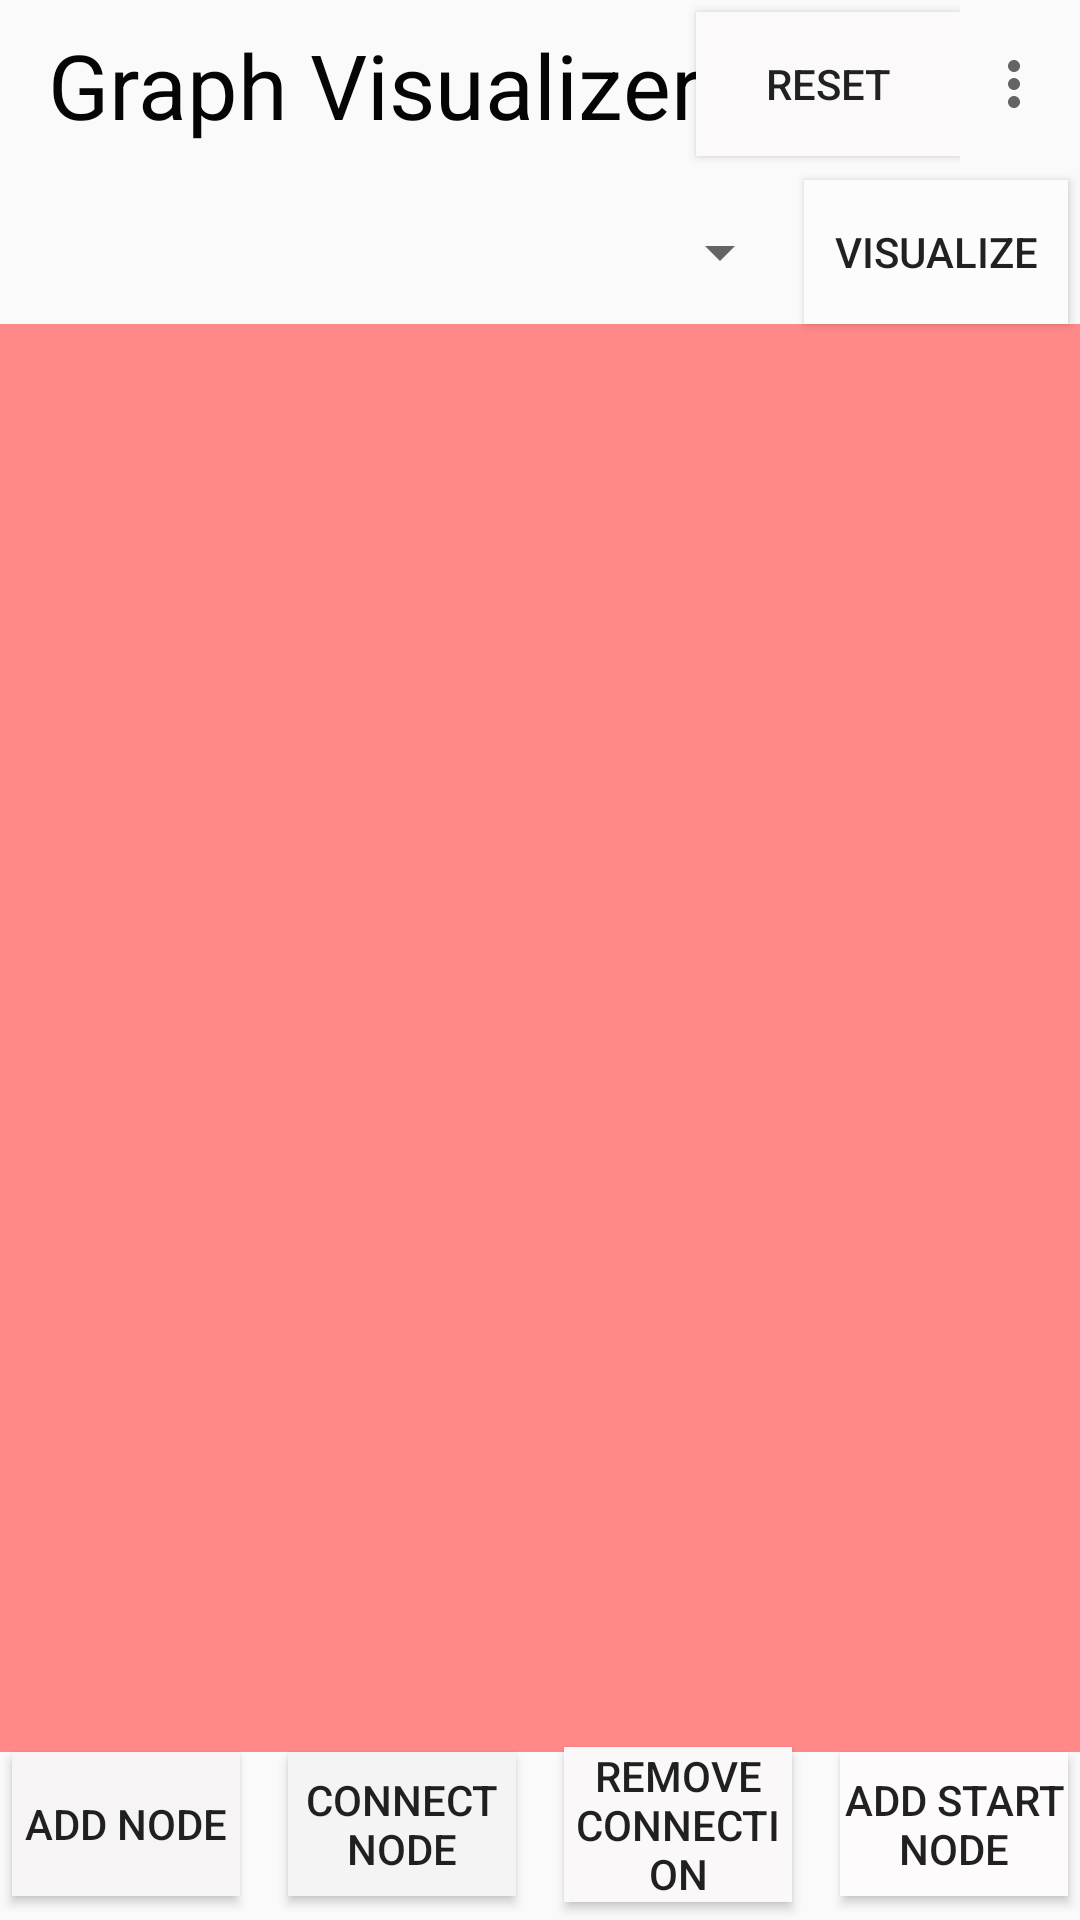

Here is an Android app screen rendered from its layout file. Give the layout XML and the strings, colors and styles it references.
<!-- AndroidManifest.xml: application theme AppTheme -->
<!-- res/layout/activity_graph.xml -->
<?xml version="1.0" encoding="utf-8"?>
<androidx.constraintlayout.widget.ConstraintLayout
    xmlns:android="http://schemas.android.com/apk/res/android"
    xmlns:app="http://schemas.android.com/apk/res-auto"
    xmlns:tools="http://schemas.android.com/tools"
    android:layout_width="match_parent"
    android:layout_height="match_parent"
    tools:context=".graph.GraphActivity">

    <androidx.appcompat.widget.Toolbar
        android:id="@+id/toolbar"
        android:layout_width="match_parent"
        android:layout_height="56dp"
        android:background="@android:color/transparent"
        app:layout_constraintEnd_toEndOf="parent"
        app:layout_constraintStart_toStartOf="parent"
        app:layout_constraintTop_toTopOf="parent"
        app:menu="@menu/graph_change"
        app:title="Graph Visualizer">

        <androidx.constraintlayout.widget.ConstraintLayout
            android:layout_width="match_parent"
            android:layout_height="match_parent">

            <Button
                android:id="@+id/btnReset"
                android:layout_width="wrap_content"
                android:layout_height="wrap_content"
                android:layout_marginTop="4dp"
                android:layout_marginBottom="4dp"
                android:background="#FBF9F9"
                android:text="RESET"
                app:layout_constraintBottom_toBottomOf="parent"
                app:layout_constraintEnd_toEndOf="parent"
                app:layout_constraintTop_toTopOf="parent" />

            <TextView
                android:id="@+id/title_view"
                android:layout_width="wrap_content"
                android:layout_height="wrap_content"
                android:text="Graph Visualizer"
                android:textColor="#050505"
                android:textSize="30sp"
                app:layout_constraintBottom_toBottomOf="parent"
                app:layout_constraintStart_toStartOf="parent"
                app:layout_constraintTop_toTopOf="parent" />


        </androidx.constraintlayout.widget.ConstraintLayout>

    </androidx.appcompat.widget.Toolbar>

    <Spinner
        android:id="@+id/spinner"
        android:layout_width="0dp"
        android:layout_height="0dp"
        android:layout_marginStart="4dp"
        android:layout_marginEnd="4dp"
        app:layout_constraintBottom_toBottomOf="@+id/btnvisualize"
        app:layout_constraintEnd_toStartOf="@+id/btnvisualize"
        app:layout_constraintHorizontal_bias="0.163"
        app:layout_constraintStart_toStartOf="parent"
        app:layout_constraintTop_toTopOf="@+id/btnvisualize" />

    <Spinner
        android:id="@+id/treeSpinner"
        android:layout_width="0dp"
        android:layout_height="0dp"
        android:layout_marginStart="4dp"
        android:layout_marginEnd="4dp"
        app:layout_constraintBottom_toBottomOf="@+id/btnvisualize"
        app:layout_constraintEnd_toStartOf="@+id/btnvisualize"
        app:layout_constraintHorizontal_bias="0.163"
        app:layout_constraintStart_toStartOf="parent"
        app:layout_constraintTop_toTopOf="@+id/btnvisualize"
        android:visibility="gone"
        />

    <Button
        android:id="@+id/btnvisualize"
        android:layout_width="wrap_content"
        android:layout_height="wrap_content"
        android:layout_marginTop="4dp"
        android:layout_marginEnd="4dp"
        android:background="#FDFCFC"
        android:text="Visualize"
        app:layout_constraintEnd_toEndOf="parent"
        app:layout_constraintTop_toBottomOf="@+id/toolbar" />

    <Button
        android:id="@+id/btnAdd"
        android:layout_width="0dp"
        android:layout_height="wrap_content"
        android:layout_marginStart="4dp"
        android:layout_marginEnd="8dp"
        android:layout_marginBottom="8dp"
        android:layout_weight="1"
        android:background="#F6F4F4"
        android:text="Add Node"
        app:layout_constraintBottom_toBottomOf="parent"
        app:layout_constraintEnd_toStartOf="@+id/btnConnection"
        app:layout_constraintHorizontal_chainStyle="spread"
        app:layout_constraintStart_toStartOf="parent" />

    <Button
        android:id="@+id/btnConnection"
        android:layout_width="0dp"
        android:layout_height="wrap_content"
        android:layout_marginStart="8dp"
        android:layout_marginEnd="8dp"
        android:layout_weight="1"
        android:background="#F4F4F4"
        android:text="Connect Node"
        app:layout_constraintBottom_toBottomOf="@+id/btnAdd"
        app:layout_constraintEnd_toStartOf="@+id/btnRemoveConnection"
        app:layout_constraintStart_toEndOf="@+id/btnAdd"
        app:layout_constraintTop_toTopOf="@+id/btnAdd" />

    <Button
        android:id="@+id/btnRemoveConnection"
        android:layout_width="0dp"
        android:layout_height="wrap_content"
        android:layout_marginStart="8dp"
        android:layout_marginEnd="8dp"
        android:layout_weight="1"
        android:background="#FAF8F8"
        android:text="Remove Connection"
        app:layout_constraintBottom_toBottomOf="@+id/btnConnection"
        app:layout_constraintEnd_toStartOf="@+id/btnstarting_point"
        app:layout_constraintStart_toEndOf="@+id/btnConnection"
        app:layout_constraintTop_toTopOf="@+id/btnConnection" />

    <RelativeLayout
        android:id="@+id/rlCanvas"
        android:layout_width="0dp"
        android:layout_height="0dp"
        android:layout_weight="12"
        android:background="#FF8989"
        app:layout_constraintBottom_toTopOf="@+id/btnstarting_point"
        app:layout_constraintEnd_toEndOf="parent"
        app:layout_constraintStart_toStartOf="parent"
        app:layout_constraintTop_toBottomOf="@+id/btnvisualize"
        app:layout_constraintVertical_bias="0.98">

        <com.example.algorithmvisualizer.graph.LineView
            android:id="@+id/fakeLineView"
            android:layout_width="wrap_content"
            android:layout_height="wrap_content"
            android:visibility="invisible" />

    </RelativeLayout>

    <Button
        android:id="@+id/btnstarting_point"
        android:layout_width="0dp"
        android:layout_height="wrap_content"
        android:layout_marginStart="8dp"
        android:layout_marginEnd="4dp"
        android:background="#FDFBFB"
        android:text="Add Start Node"
        app:layout_constraintBottom_toBottomOf="@+id/btnRemoveConnection"
        app:layout_constraintEnd_toEndOf="parent"
        app:layout_constraintHorizontal_bias="0.5"
        app:layout_constraintStart_toEndOf="@+id/btnRemoveConnection"
        app:layout_constraintTop_toTopOf="@+id/btnRemoveConnection" />

</androidx.constraintlayout.widget.ConstraintLayout>
<!-- resources referenced by this layout -->
<resources>
  <style name="AppTheme" parent="Theme.AppCompat.Light.NoActionBar">
          
          <item name="colorPrimary">@color/colorPrimary</item>
          <item name="colorPrimaryDark">@color/colorPrimaryDark</item>
          <item name="colorAccent">@color/colorAccent</item>
      </style>
  <color name="colorPrimary">#6200EE</color>
  <color name="colorPrimaryDark">#00acff</color>
  <color name="colorAccent">#303F9F</color>
</resources>
